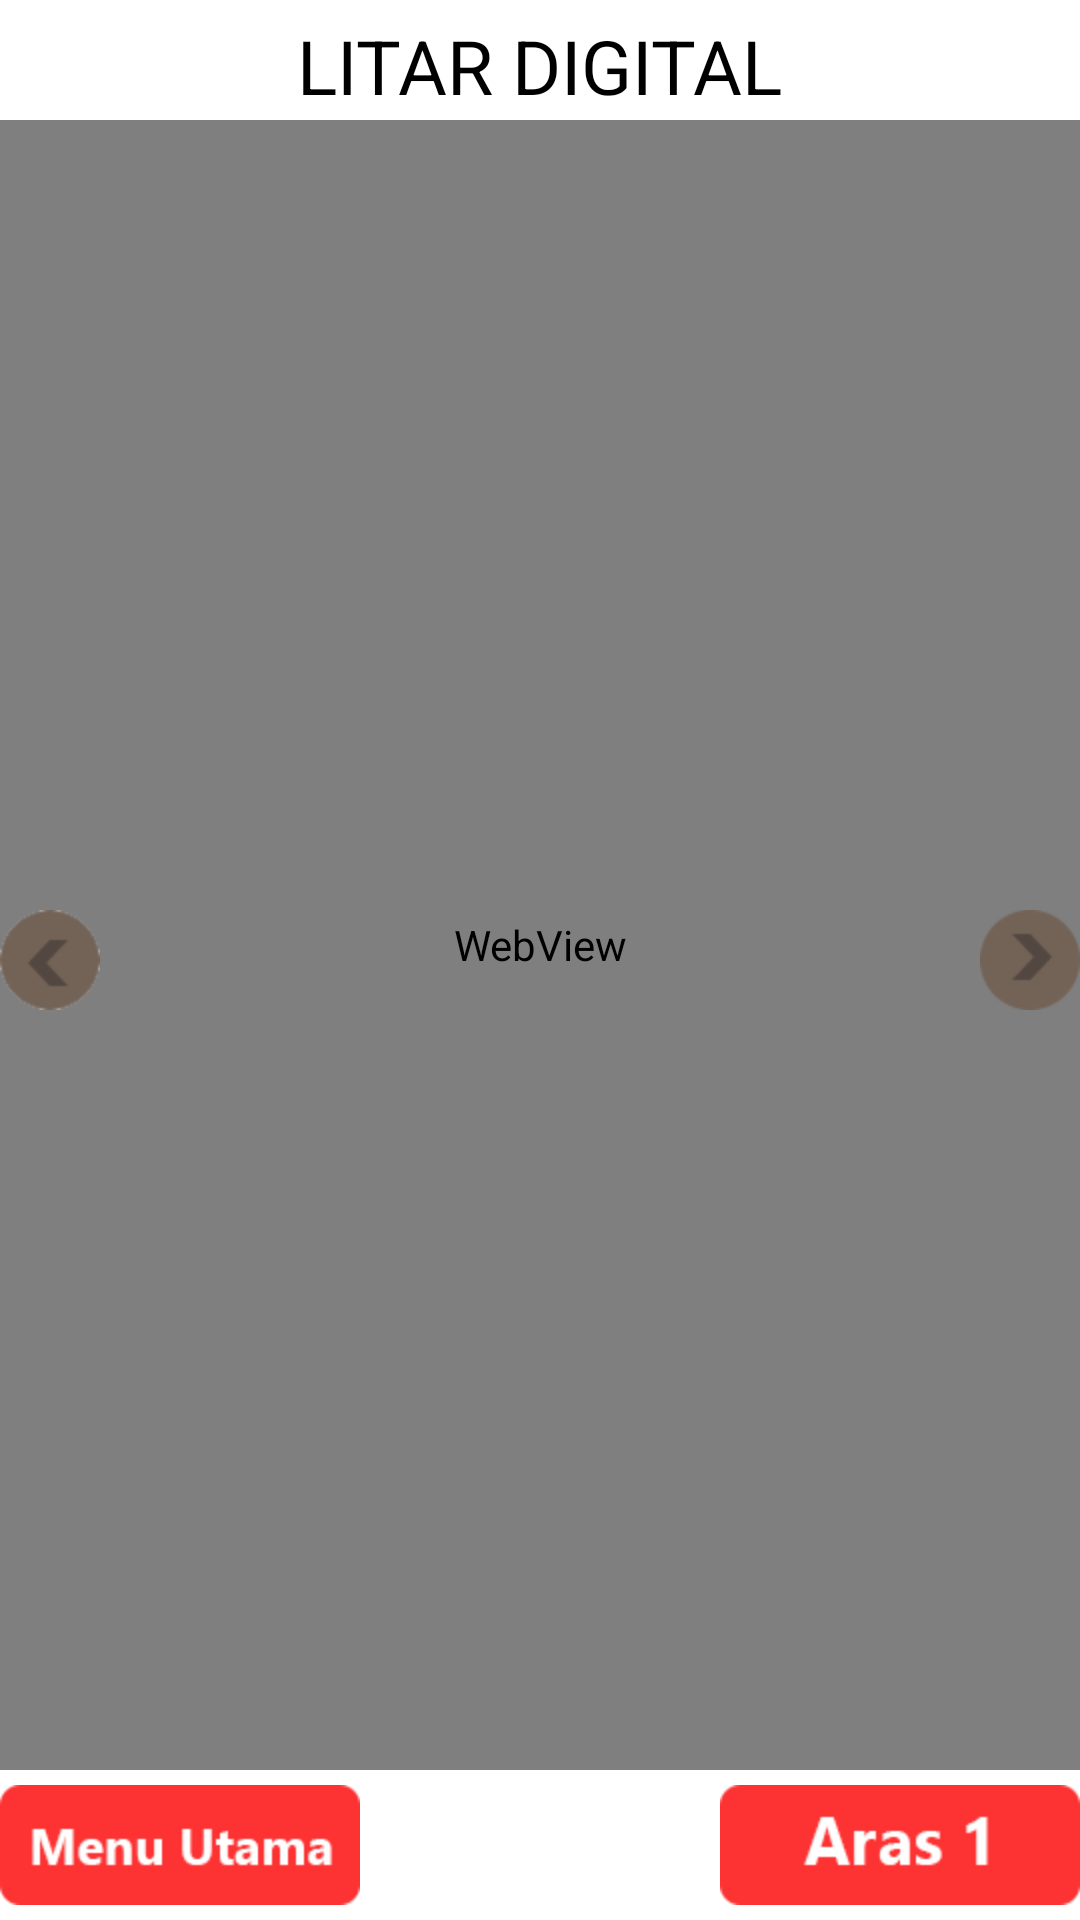

Layout XML and referenced resources for this Android screen:
<!-- AndroidManifest.xml: application theme AppTheme -->
<!-- res/layout/ff4.xml -->
<?xml version="1.0" encoding="utf-8"?>
<RelativeLayout xmlns:android="http://schemas.android.com/apk/res/android"
    android:layout_width="fill_parent"
    android:layout_height="fill_parent"
    android:background="#FFFFFF"
    android:orientation="vertical" >
    <RelativeLayout
     android:id="@+id/header"
     android:layout_width="fill_parent"
     android:layout_height="40dp"
     android:layout_x="0dp"
     android:layout_y="0dp"
     
     android:gravity="center" >

         <TextView
             android:layout_width="wrap_content"
             android:layout_height="wrap_content"
             android:layout_margin="5dp"
             android:text="LITAR DIGITAL"
             android:textColor="#000000"
             android:textSize="25sp" />

        
     </RelativeLayout>

    <RelativeLayout
        android:id="@+id/footer"
        android:layout_width="fill_parent"
        android:layout_height="50dp"
        android:layout_alignParentBottom="true"
        android:layout_alignParentLeft="true"
        android:gravity="left" >

      
        <ImageButton
            android:id="@+id/bmenu"
            android:layout_width="wrap_content"
            android:layout_height="wrap_content"
            android:layout_alignParentLeft="true"
            android:layout_centerVertical="true"
            android:background="@drawable/menuutama" />

        <ImageButton
            android:id="@+id/baras"
            android:layout_width="wrap_content"
            android:layout_height="wrap_content"
            android:layout_alignParentRight="true"
            android:layout_centerVertical="true"
            android:background="@drawable/aaras_1_merah" />

    </RelativeLayout>

    <WebView
        android:id="@+id/webView1"
        android:layout_width="match_parent"
        android:layout_height="match_parent"
        android:layout_above="@+id/footer"
        android:layout_alignParentLeft="true"
        android:layout_below="@+id/header" />

    <ImageButton
        android:id="@+id/bkedepan"
        android:layout_width="wrap_content"
        android:layout_height="wrap_content"
        android:layout_alignParentRight="true"
        android:layout_centerVertical="true"
        android:alpha="3"
        android:background="@drawable/buttoncircle" />

    

    <ImageButton
        android:id="@+id/bkebelakang"
        android:layout_width="wrap_content"
        android:layout_height="wrap_content"
        android:layout_alignParentLeft="true"
        android:layout_centerVertical="true"
        android:alpha="3"
        android:background="@drawable/buttoncircle1" />

</RelativeLayout>
<!-- resources referenced by this layout -->
<resources>
  <!-- drawable aaras_1_merah (drawable-hdpi) -->
  <?xml version="1.0" encoding="utf-8"?>
  <selector xmlns:android="http://schemas.android.com/apk/res/android">
      <item android:drawable="@drawable/aaras12"
            android:state_pressed="true" />
     
      <item android:drawable="@drawable/aaras1" />
  </selector>
  <!-- drawable buttoncircle: png bitmap (drawable-hdpi, 3836 bytes) -->
  <!-- drawable buttoncircle1: png bitmap (drawable-hdpi, 4164 bytes) -->
  <!-- drawable menuutama (drawable-hdpi) -->
  <?xml version="1.0" encoding="utf-8"?>
  <selector xmlns:android="http://schemas.android.com/apk/res/android">
      <item android:drawable="@drawable/menuutamabutton2"
            android:state_pressed="true" />
     
      <item android:drawable="@drawable/menuutamabutton1" />
  </selector>
  <style name="AppTheme" parent="AppBaseTheme">
          
      </style>
  <!-- drawable aaras12: png bitmap (drawable-hdpi, 4734 bytes) -->
  <!-- drawable aaras1: png bitmap (drawable-hdpi, 4345 bytes) -->
  <!-- drawable menuutamabutton2: png bitmap (drawable-hdpi, 4987 bytes) -->
  <!-- drawable menuutamabutton1: png bitmap (drawable-hdpi, 4599 bytes) -->
  <style name="AppBaseTheme" parent="android:Theme.Light">
          
      </style>
</resources>
